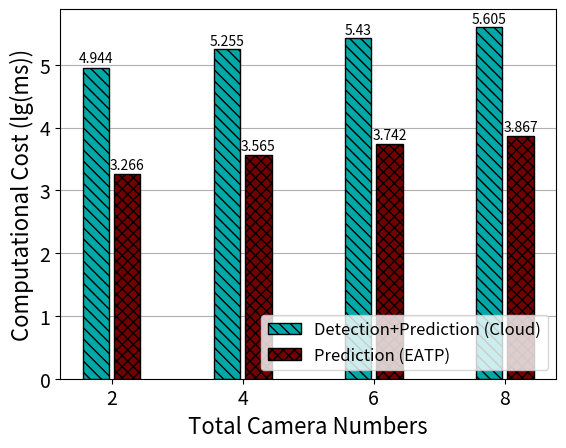

The matplotlib source for this figure:
import numpy as np
import matplotlib.pyplot as plt
import math

def autolabel_user_1(rects):
    for i, rect in enumerate(rects):
        height = rect.get_height()
        if i == 0:
            plt.text(rect.get_x() + rect.get_width() / 2., 1.02 * height, "%s" % round(height, 3), ha='center')
        elif i == 1:
            plt.text(rect.get_x() + rect.get_width() / 2., 1.01 * height, "%s" % round(height, 3), ha='center')
        elif i == 2:
            plt.text(rect.get_x() + rect.get_width() / 2., 1.01 * height, "%s" % round(height, 3), ha='center')
        else:
            plt.text(rect.get_x() + rect.get_width() / 2., 1.01 * height, "%s" % round(height, 3), ha='center')


def autolabel_user_2(rects):
    for i, rect in enumerate(rects):
        height = rect.get_height()
        if i == 1:
            plt.text(rect.get_x() + rect.get_width() / 2., 1.02 * height, "%s" % round(height, 3), ha='center')
        elif i == 2:
            plt.text(rect.get_x() + rect.get_width() / 2., 1.02 * height, "%s" % round(height, 3), ha='center')
        elif i == 3:
            plt.text(rect.get_x() + rect.get_width() / 2., 1.02 * height, "%s" % round(height, 3), ha='center')
        else:
            plt.text(rect.get_x() + rect.get_width() / 2., 1.02 * height, "%s" % round(height, 3), ha='center')

def log(list_name):
    for i in range(len(list_name)):
        list_name[i] = math.log10(list_name[i])
        print(list_name[i])
    return list_name


def ave(list_name):
    for i in range(len(list_name)):
        list_name[i] = list_name[i] / 900
        print(list_name[i])
    return list_name


size = 4
x = np.arange(size)

video_file_cloud = [86110, 176350, 263380, 395420]  # cloud处理2,4,6,8个摄像头60s（ms）
# 小论文改为6页时要求
# video_file_cloud = [(num / (60 * 3)) for num in video_file_cloud]  # 每帧 除以60*3

# prediction_EaOP = [44.8, 76.16, 116.48, 165.41]  # cloud/edge预测60s视频所用时间，拿到数据后直接预测
prediction_EaOP = [44.8+1800, 76.16+3600, 116.48+5400, 165.41+7200]  # 加上csv读取，写入时间（小论文改为6页时要求）
# 小论文改为6页时要求
# prediction_EaOP = [(num / (60 * 3)) for num in prediction_EaOP]  # 每帧 除以60*3


prediction_cloud = [x + y for x, y in zip(video_file_cloud, prediction_EaOP)]
print("prediction_cloud:", prediction_cloud)
print("prediction_EaOP:", prediction_EaOP)
prediction_cloud = log(prediction_cloud)
prediction_EaOP = log(prediction_EaOP)


total_width, n = 0.8, 3
width = total_width / n
x = x - (total_width - width) / 2

plt.xlabel('Total Camera Numbers', fontsize=16)
plt.ylabel('Computational Cost (lg(ms))', fontsize=16)

rect1 = plt.bar(x - 0.45 * width, prediction_cloud, fc='#00A8A8', width=0.75 * width, edgecolor="k", hatch="\\\\\\" , label='Detection+Prediction (Cloud)', capsize=8, zorder=1.8)
rect2 = plt.bar(x + 0.45 * width, prediction_EaOP, fc='#730000', width=0.75 * width, edgecolor="k", hatch="xxx" , label='Prediction (EATP)',capsize=8, zorder=1.8)

plt.xticks(x, (2, 4, 6, 8), fontsize=14)
plt.yticks(fontsize=14)
plt.legend(loc='lower right', fontsize=12)
plt.grid(axis="y", zorder=0.5)  # 生成网格,zorder越小代表越底层，bar设置为1.8刚好不遮住误差线

autolabel_user_1(rect1)
autolabel_user_2(rect2)
plt.show()
